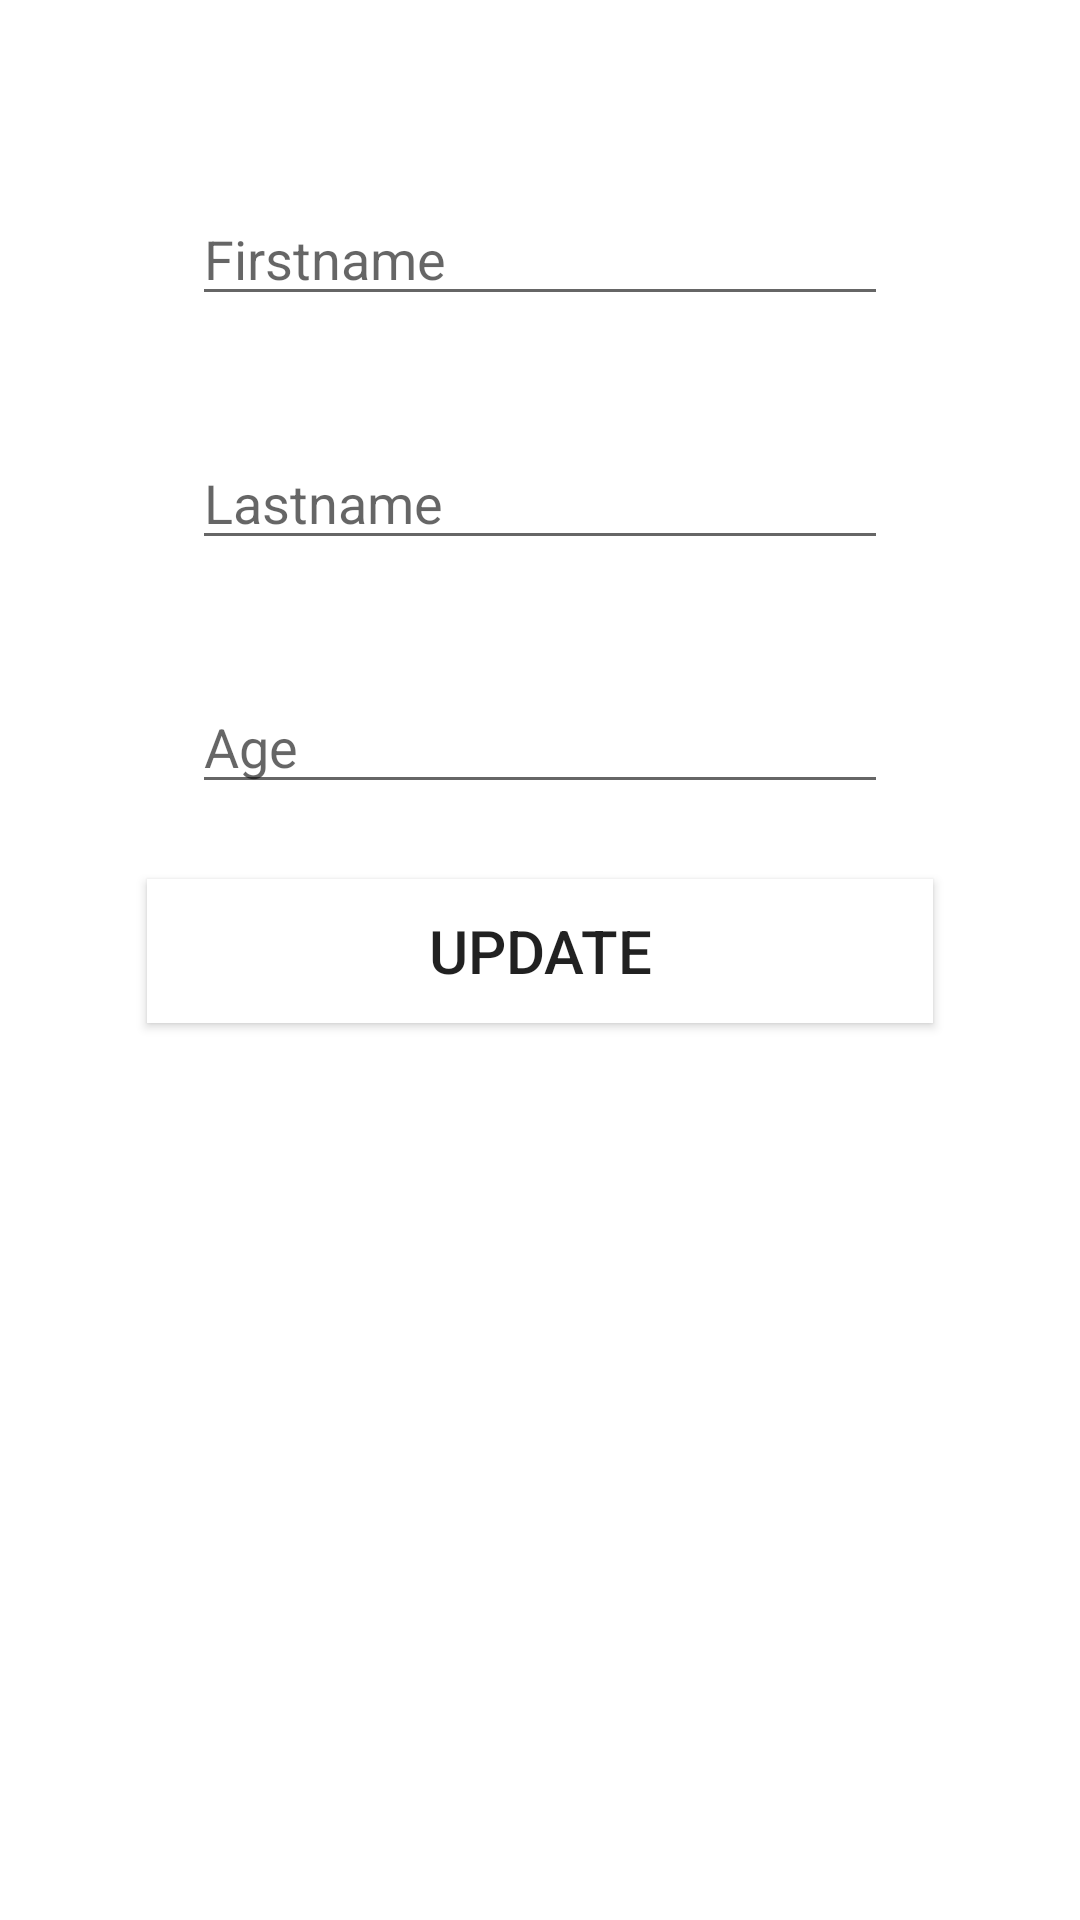

This screen was rendered from an Android layout file. Write that file and the resources it references.
<!-- AndroidManifest.xml: application theme Theme.RoominKotlin -->
<!-- res/layout/fragment_update.xml -->
<?xml version="1.0" encoding="utf-8"?>
<androidx.constraintlayout.widget.ConstraintLayout xmlns:android="http://schemas.android.com/apk/res/android"
    xmlns:tools="http://schemas.android.com/tools"
    android:layout_width="match_parent"
    android:layout_height="match_parent"
    xmlns:app="http://schemas.android.com/apk/res-auto"
    tools:context=".fragment.update.UpdateFragment"
    android:padding="24dp"
    >
    <EditText

        android:id="@+id/updatefirstname"
        android:layout_width="match_parent"
        android:layout_height="wrap_content"
        android:layout_marginTop="30dp"
        android:layout_margin="40dp"
        android:hint="Firstname"
        app:layout_constraintTop_toTopOf="parent"
        app:layout_constraintStart_toStartOf="parent"
        app:layout_constraintEnd_toEndOf="parent"
        />
    <EditText

        android:id="@+id/update_lastname"
        android:layout_width="match_parent"
        android:layout_height="wrap_content"
        android:layout_marginTop="30dp"
        android:layout_margin="40dp"
        android:hint="Lastname"
        app:layout_constraintTop_toBottomOf="@+id/updatefirstname"
        app:layout_constraintStart_toStartOf="parent"
        app:layout_constraintEnd_toEndOf="parent"
        />
    <EditText

        android:id="@+id/update_age"
        android:layout_width="match_parent"
        android:layout_height="wrap_content"
        android:layout_marginTop="30dp"
        android:layout_margin="40dp"
        android:hint="Age"
        app:layout_constraintTop_toBottomOf="@+id/update_lastname"
        app:layout_constraintStart_toStartOf="parent"
        app:layout_constraintEnd_toEndOf="parent"
        />

    <Button
        android:id="@+id/btnupdate"
        android:layout_width="0dp"
        android:layout_height="wrap_content"
        android:text="UPDATE"
        android:background="@color/cardview_light_background"
        android:textSize="20sp"
        android:layout_margin="25dp"
        app:layout_constraintTop_toBottomOf="@+id/update_age"
        app:layout_constraintStart_toStartOf="parent"
        app:layout_constraintEnd_toEndOf="parent"
        />

</androidx.constraintlayout.widget.ConstraintLayout>
<!-- resources referenced by this layout -->
<resources>
  <style name="Theme.RoominKotlin" parent="Theme.MaterialComponents.DayNight.DarkActionBar">
          
          <item name="colorPrimary">@color/purple_500</item>
          <item name="colorPrimaryVariant">@color/purple_700</item>
          <item name="colorOnPrimary">@color/white</item>
          
          <item name="colorSecondary">@color/teal_200</item>
          <item name="colorSecondaryVariant">@color/teal_700</item>
          <item name="colorOnSecondary">@color/black</item>
          
          <item name="android:statusBarColor" tools:targetApi="l">?attr/colorPrimaryVariant</item>
          
      </style>
  <!-- not gathered from this repository: default colours our renderer supplied (Android Studio template values) -->
  <color name="purple_500">#FF6200EE</color>
  <color name="purple_700">#FF3700B3</color>
  <color name="teal_200">#FF03DAC5</color>
  <color name="teal_700">#FF018786</color>
  <color name="black">#FF000000</color>
  <color name="white">#FFFFFFFF</color>
</resources>
